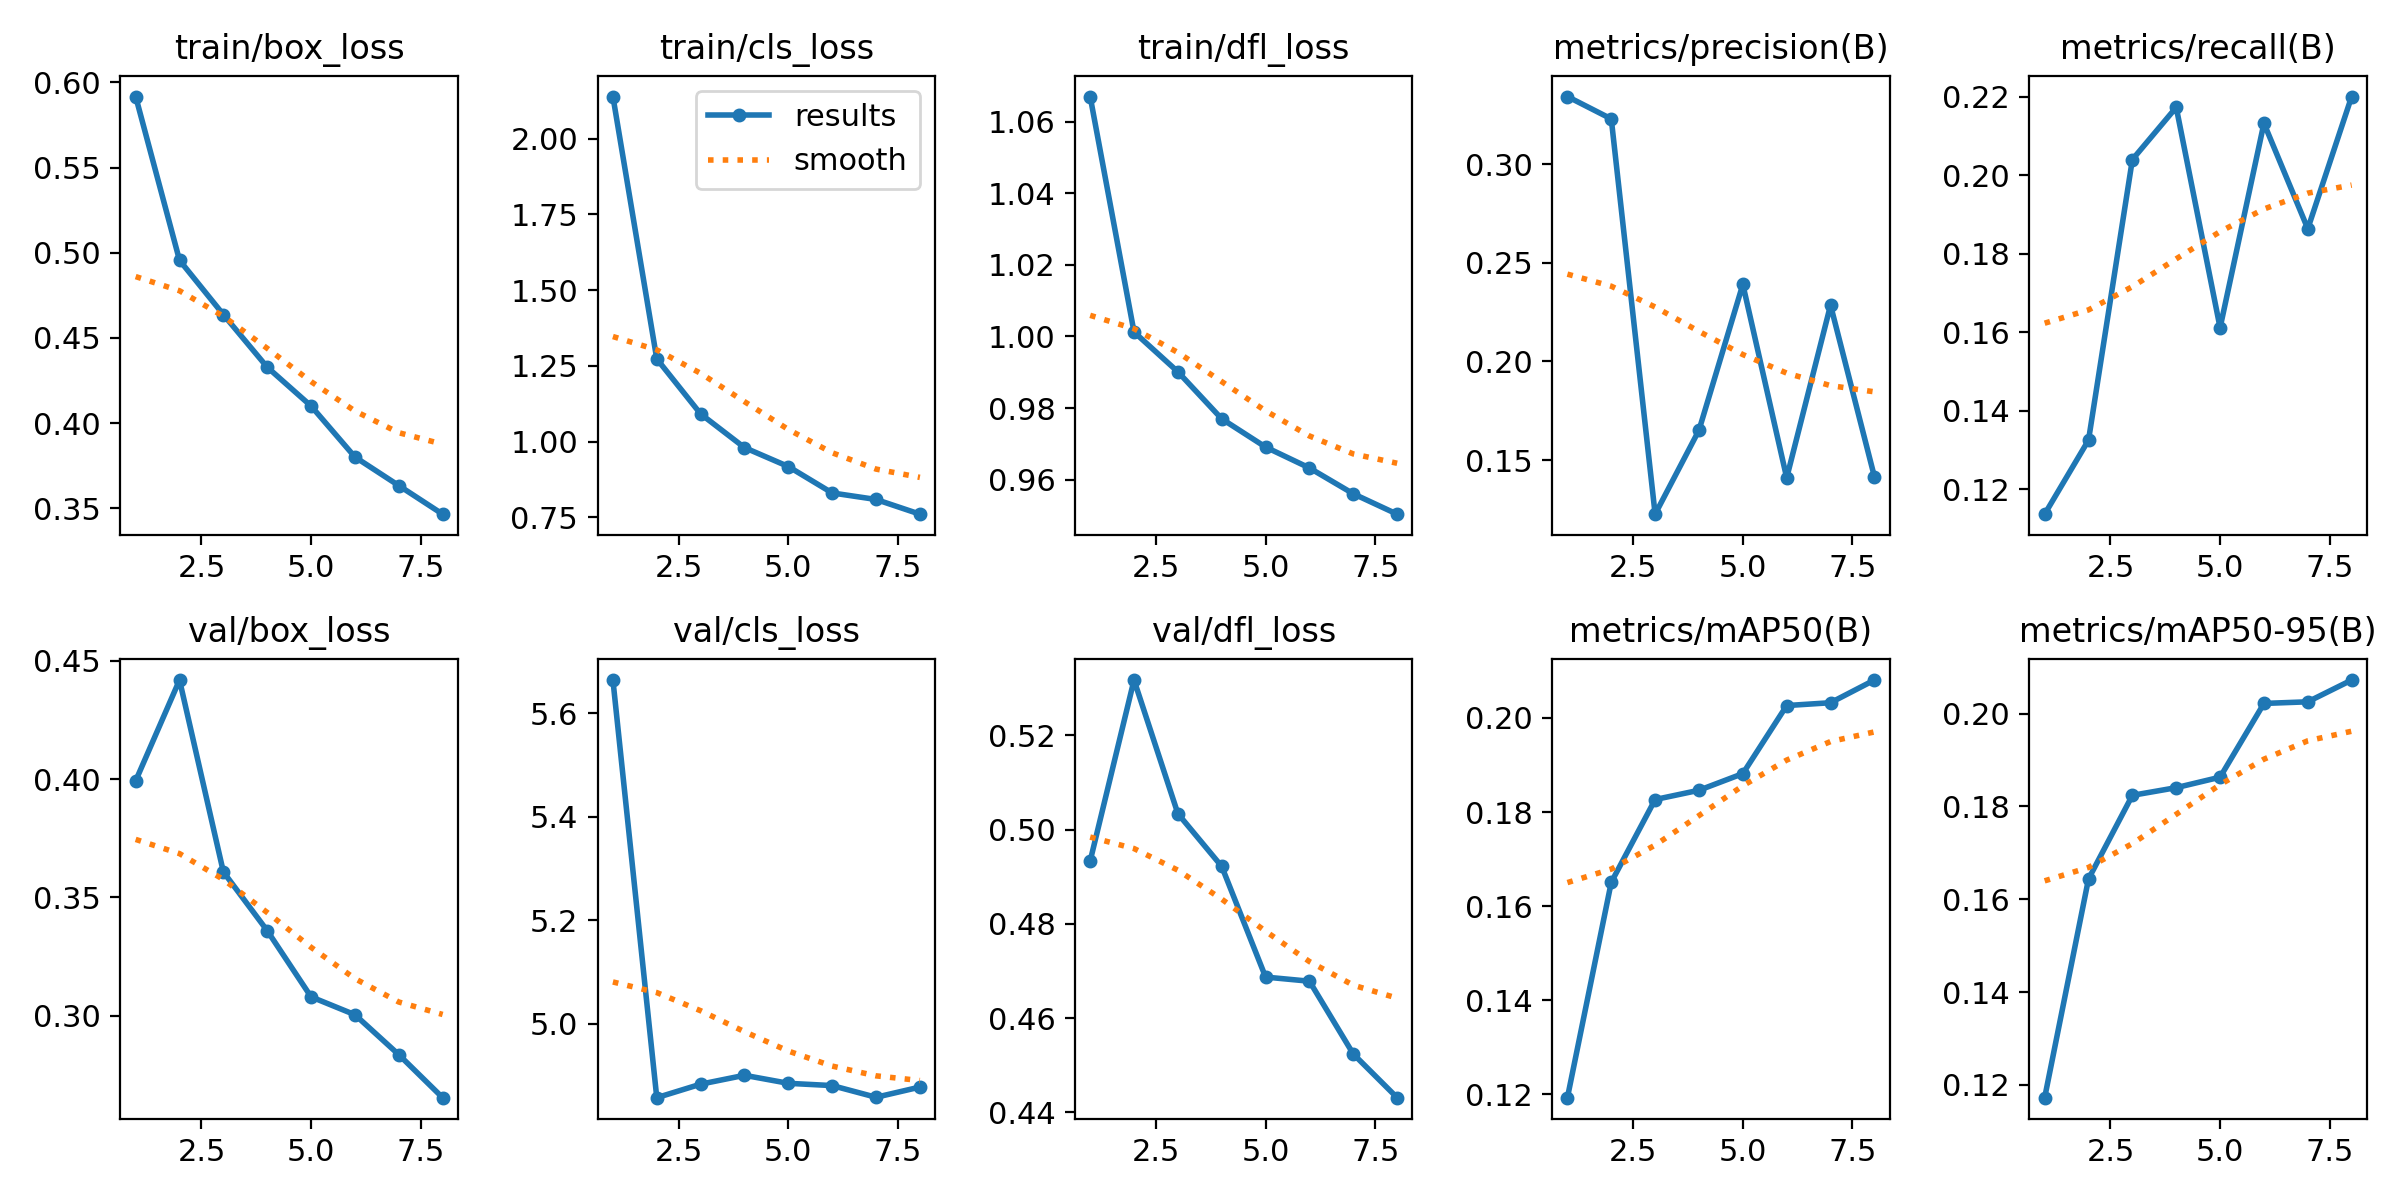

The data file committed next to this chart (first rows):
epoch, time, train/box_loss, train/cls_loss, train/dfl_loss, metrics/precision(B), metrics/recall(B), metrics/mAP50(B), metrics/mAP50-95(B), val/box_loss, val/cls_loss, val/dfl_loss, lr/pg0, lr/pg1, lr/pg2
1, 195, 0.5917, 2.139, 1.067, 0.3343, 0.1137, 0.1193, 0.1172, 0.3993, 5.664, 0.4934, 0.001448, 0.0004952, 0.0004952
2, 393.3, 0.4956, 1.273, 1.001, 0.323, 0.1325, 0.1651, 0.1644, 0.4419, 4.857, 0.5318, 0.0004381, 0.0004381, 0.0004381
3, 572.2, 0.4637, 1.092, 0.9901, 0.1226, 0.204, 0.1827, 0.1824, 0.3608, 4.883, 0.5034, 0.0003763, 0.0003763, 0.0003763
4, 740.7, 0.4328, 0.9805, 0.977, 0.1651, 0.2173, 0.1846, 0.184, 0.336, 4.901, 0.4922, 0.0003144, 0.0003144, 0.0003144
5, 911.8, 0.4101, 0.9179, 0.9691, 0.2391, 0.1611, 0.1882, 0.1863, 0.308, 4.885, 0.4687, 0.0002525, 0.0002525, 0.0002525
6, 1083, 0.3801, 0.8307, 0.9633, 0.141, 0.2132, 0.2026, 0.2022, 0.3004, 4.881, 0.4678, 0.0001906, 0.0001906, 0.0001906
7, 1256, 0.3634, 0.8092, 0.956, 0.2285, 0.1864, 0.2032, 0.2025, 0.2836, 4.858, 0.4524, 0.0001288, 0.0001288, 0.0001288
8, 1426, 0.3466, 0.7607, 0.9504, 0.1416, 0.22, 0.2081, 0.2072, 0.2654, 4.878, 0.4431, 6.6875e-05, 6.6875e-05, 6.6875e-05
